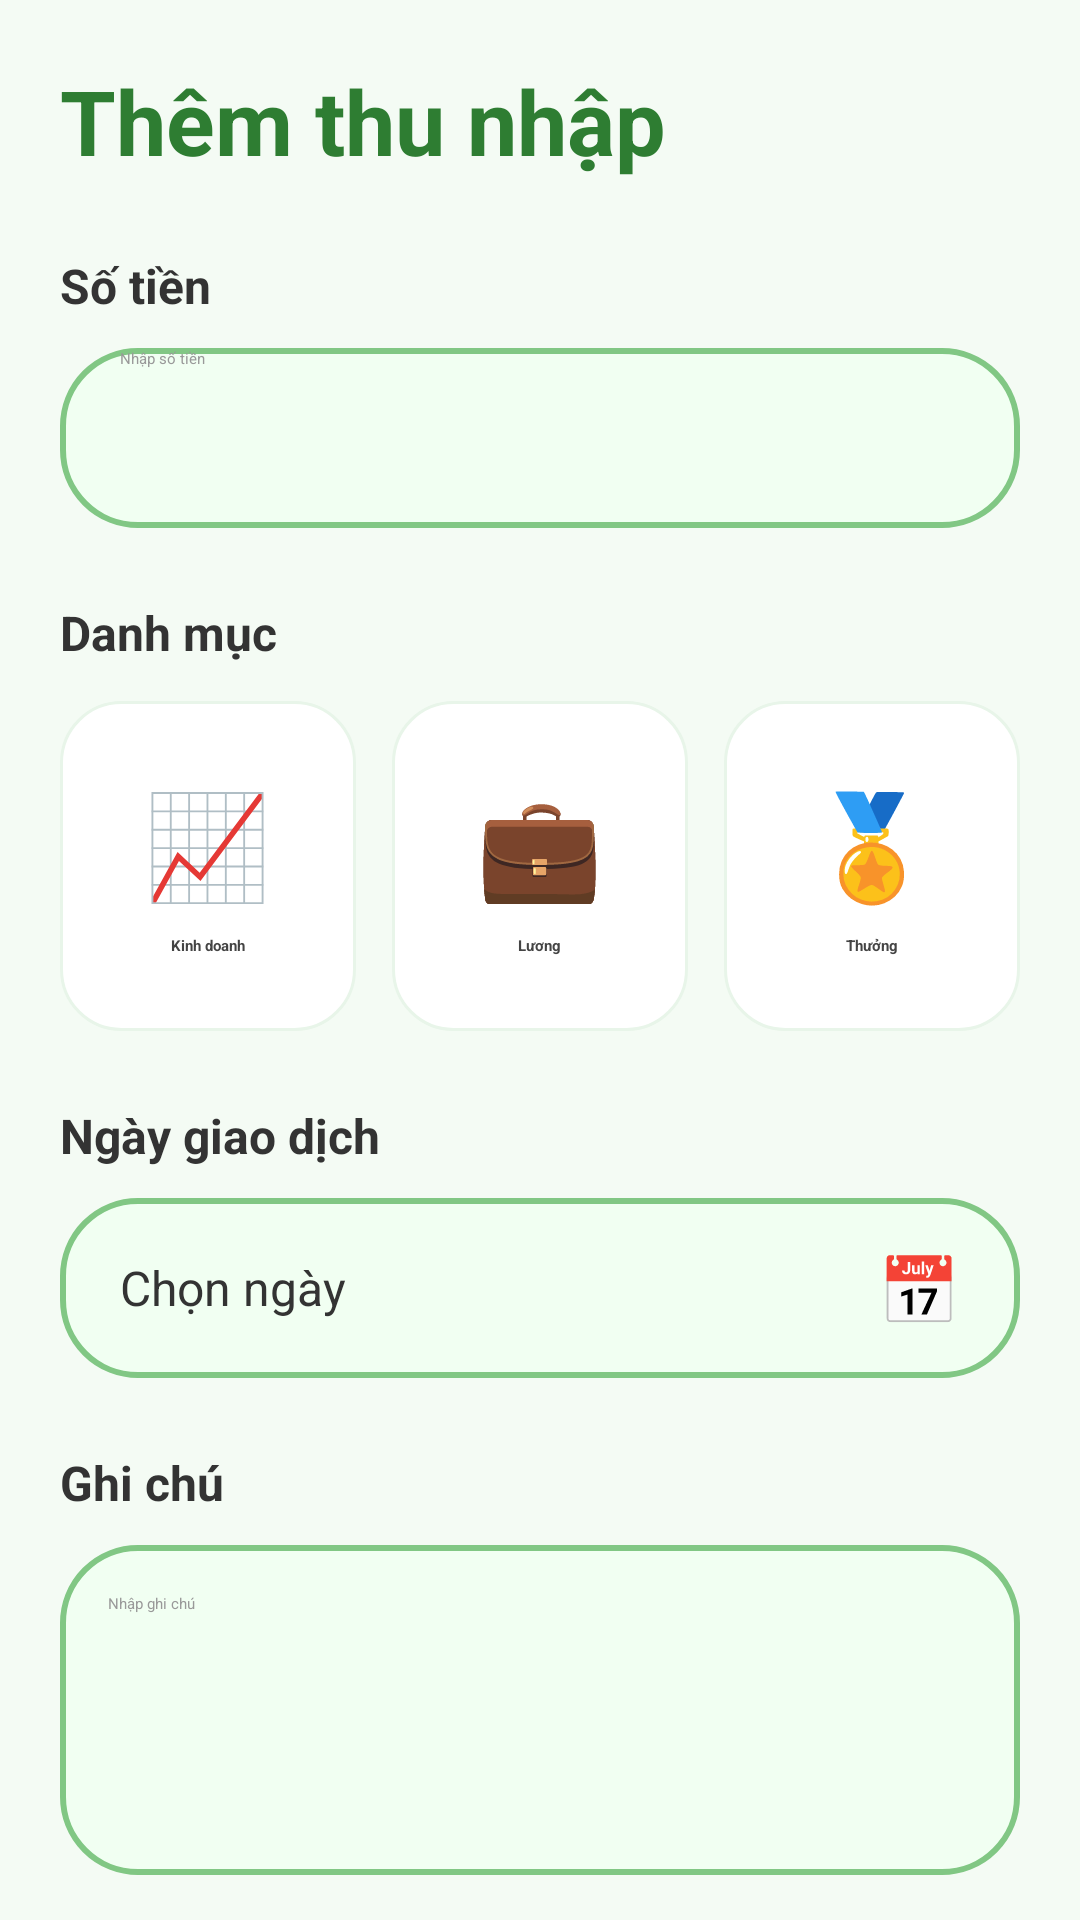

Write the Android layout XML for this screen, with the resource values it uses.
<!-- AndroidManifest.xml: application theme Theme.SpendWise -->
<!-- res/layout/activity_income.xml -->
<?xml version="1.0" encoding="utf-8"?>
<ScrollView xmlns:android="http://schemas.android.com/apk/res/android"
    android:layout_width="match_parent"
    android:layout_height="match_parent"
    android:background="#F4FBF4">

    <LinearLayout
        android:layout_width="match_parent"
        android:layout_height="wrap_content"
        android:orientation="vertical"
        android:padding="20dp">

        
        <TextView
            android:layout_width="wrap_content"
            android:layout_height="wrap_content"
            android:text="Thêm thu nhập"
            android:textColor="#2E7D32"
            android:textSize="30sp"
            android:textStyle="bold" />

        
        <TextView
            android:layout_width="wrap_content"
            android:layout_height="wrap_content"
            android:layout_marginTop="24dp"
            android:text="Số tiền"
            android:textColor="#333333"
            android:textSize="16sp"
            android:textStyle="bold" />

        <EditText
            android:id="@+id/edtMoney"
            android:layout_width="match_parent"
            android:layout_height="60dp"
            android:layout_marginTop="10dp"
            android:background="@drawable/edittext_bg"
            android:hint="Nhập số tiền"
            android:inputType="number"
            android:paddingStart="20dp"
            android:paddingEnd="20dp"
            android:textColor="#333333"
            android:textColorHint="#999999" />

        
        <TextView
            android:layout_width="wrap_content"
            android:layout_height="wrap_content"
            android:layout_marginTop="24dp"
            android:text="Danh mục"
            android:textColor="#333333"
            android:textSize="16sp"
            android:textStyle="bold" />

        <LinearLayout
            android:layout_width="match_parent"
            android:layout_height="wrap_content"
            android:layout_marginTop="12dp"
            android:orientation="horizontal">

            
            <LinearLayout
                android:id="@+id/layoutFood"
                android:layout_width="0dp"
                android:layout_height="110dp"
                android:layout_weight="1"
                android:layout_marginEnd="6dp"
                android:background="@drawable/card_small"
                android:elevation="3dp"
                android:gravity="center"
                android:orientation="vertical"
                android:padding="10dp">

                <TextView
                    android:layout_width="wrap_content"
                    android:layout_height="wrap_content"
                    android:text="📈"
                    android:textSize="34sp"/>

                <TextView
                    android:layout_width="wrap_content"
                    android:layout_height="wrap_content"
                    android:layout_marginTop="8dp"
                    android:text="Kinh doanh"
                    android:textColor="#444444"
                    android:textStyle="bold"/>
            </LinearLayout>

            
            <LinearLayout
                android:id="@+id/layoutShopping"
                android:layout_width="0dp"
                android:layout_height="110dp"
                android:layout_weight="1"
                android:layout_marginStart="6dp"
                android:layout_marginEnd="6dp"
                android:background="@drawable/card_small"
                android:elevation="3dp"
                android:gravity="center"
                android:orientation="vertical"
                android:padding="10dp">

                <TextView
                    android:layout_width="wrap_content"
                    android:layout_height="wrap_content"
                    android:text="💼"
                    android:textSize="34sp"/>

                <TextView
                    android:layout_width="wrap_content"
                    android:layout_height="wrap_content"
                    android:layout_marginTop="8dp"
                    android:text="Lương"
                    android:textColor="#444444"
                    android:textStyle="bold"/>
            </LinearLayout>

            
            <LinearLayout
                android:id="@+id/layoutOther"
                android:layout_width="0dp"
                android:layout_height="110dp"
                android:layout_weight="1"
                android:layout_marginStart="6dp"
                android:background="@drawable/card_small"
                android:elevation="3dp"
                android:gravity="center"
                android:orientation="vertical"
                android:padding="10dp">

                <TextView
                    android:layout_width="wrap_content"
                    android:layout_height="wrap_content"
                    android:text="🏅"
                    android:textSize="34sp"/>

                <TextView
                    android:layout_width="wrap_content"
                    android:layout_height="wrap_content"
                    android:layout_marginTop="8dp"
                    android:text="Thưởng"
                    android:textColor="#444444"
                    android:textStyle="bold"/>
            </LinearLayout>

        </LinearLayout>

        
        <TextView
            android:layout_width="wrap_content"
            android:layout_height="wrap_content"
            android:layout_marginTop="24dp"
            android:text="Ngày giao dịch"
            android:textColor="#333333"
            android:textSize="16sp"
            android:textStyle="bold"/>

        <LinearLayout
            android:id="@+id/layoutDate"
            android:layout_width="match_parent"
            android:layout_height="60dp"
            android:layout_marginTop="10dp"
            android:background="@drawable/edittext_bg"
            android:gravity="center_vertical"
            android:orientation="horizontal"
            android:paddingStart="20dp"
            android:paddingEnd="20dp">

            <TextView
                android:id="@+id/txtDate"
                android:layout_width="0dp"
                android:layout_height="wrap_content"
                android:layout_weight="1"
                android:text="Chọn ngày"
                android:textColor="#333333"
                android:textSize="16sp"/>

            <TextView
                android:layout_width="wrap_content"
                android:layout_height="wrap_content"
                android:text="📅"
                android:textSize="22sp"/>
        </LinearLayout>

        
        <TextView
            android:layout_width="wrap_content"
            android:layout_height="wrap_content"
            android:layout_marginTop="24dp"
            android:text="Ghi chú"
            android:textColor="#333333"
            android:textSize="16sp"
            android:textStyle="bold" />

        <EditText
            android:id="@+id/edtNote"
            android:layout_width="match_parent"
            android:layout_height="110dp"
            android:layout_marginTop="10dp"
            android:background="@drawable/edittext_bg"
            android:gravity="top"
            android:hint="Nhập ghi chú"
            android:padding="16dp"
            android:textColor="#333333"
            android:textColorHint="#999999"/>

        
        <Button
            android:id="@+id/btnSave"
            android:layout_width="match_parent"
            android:layout_height="58dp"
            android:layout_marginTop="32dp"
            android:layout_marginBottom="20dp"
            android:backgroundTint="#4CAF50"
            android:elevation="4dp"
            android:text="Thêm thu nhập"
            android:textAllCaps="false"
            android:textColor="#FFFFFF"
            android:textSize="18sp"
            android:textStyle="bold"/>

    </LinearLayout>

</ScrollView>
<!-- resources referenced by this layout -->
<resources>
  <!-- drawable card_small (drawable) -->
  <?xml version="1.0" encoding="utf-8"?>
  <shape xmlns:android="http://schemas.android.com/apk/res/android">
      <solid android:color="#FFFFFF"/>
      <corners android:radius="20dp"/>
      <stroke
          android:width="1dp"
          android:color="#E8F5E9"/>
  </shape>
  <!-- drawable edittext_bg (drawable) -->
  <?xml version="1.0" encoding="utf-8"?>
  <shape xmlns:android="http://schemas.android.com/apk/res/android">
  
      <solid android:color="#F1FFF2"/>
  
      <corners android:radius="25dp"/>
  
      <stroke
          android:width="2dp"
          android:color="#81C784"/>
  
  </shape>
  <style name="Theme.SpendWise" parent="Base.Theme.SpendWise">
          
          <item name="android:navigationBarColor">@android:color/transparent</item>
          <item name="android:statusBarColor">@android:color/transparent</item>
          <item name="android:windowLightStatusBar">?attr/isLightTheme</item>
      </style>
</resources>
